Labelled photos from "data", an image-classification folder in htthao12/benhcay. The possible labels are: anthracnose, aphids, healthy, powdery mildew, rust, scorch sunburn, yellowing wilt.

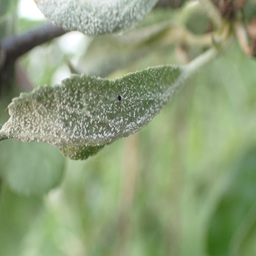
Label: powdery mildew

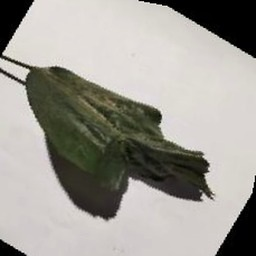
Label: scorch sunburn

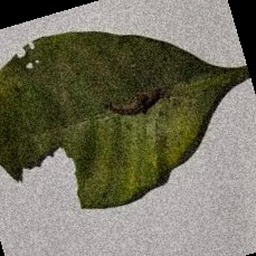
Label: aphids

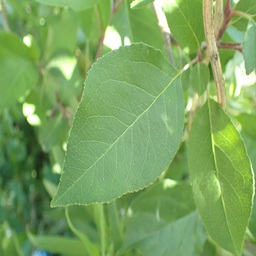
Label: healthy

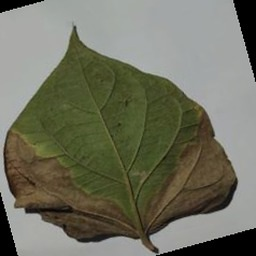
Label: anthracnose

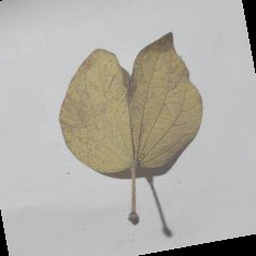
Label: yellowing wilt
